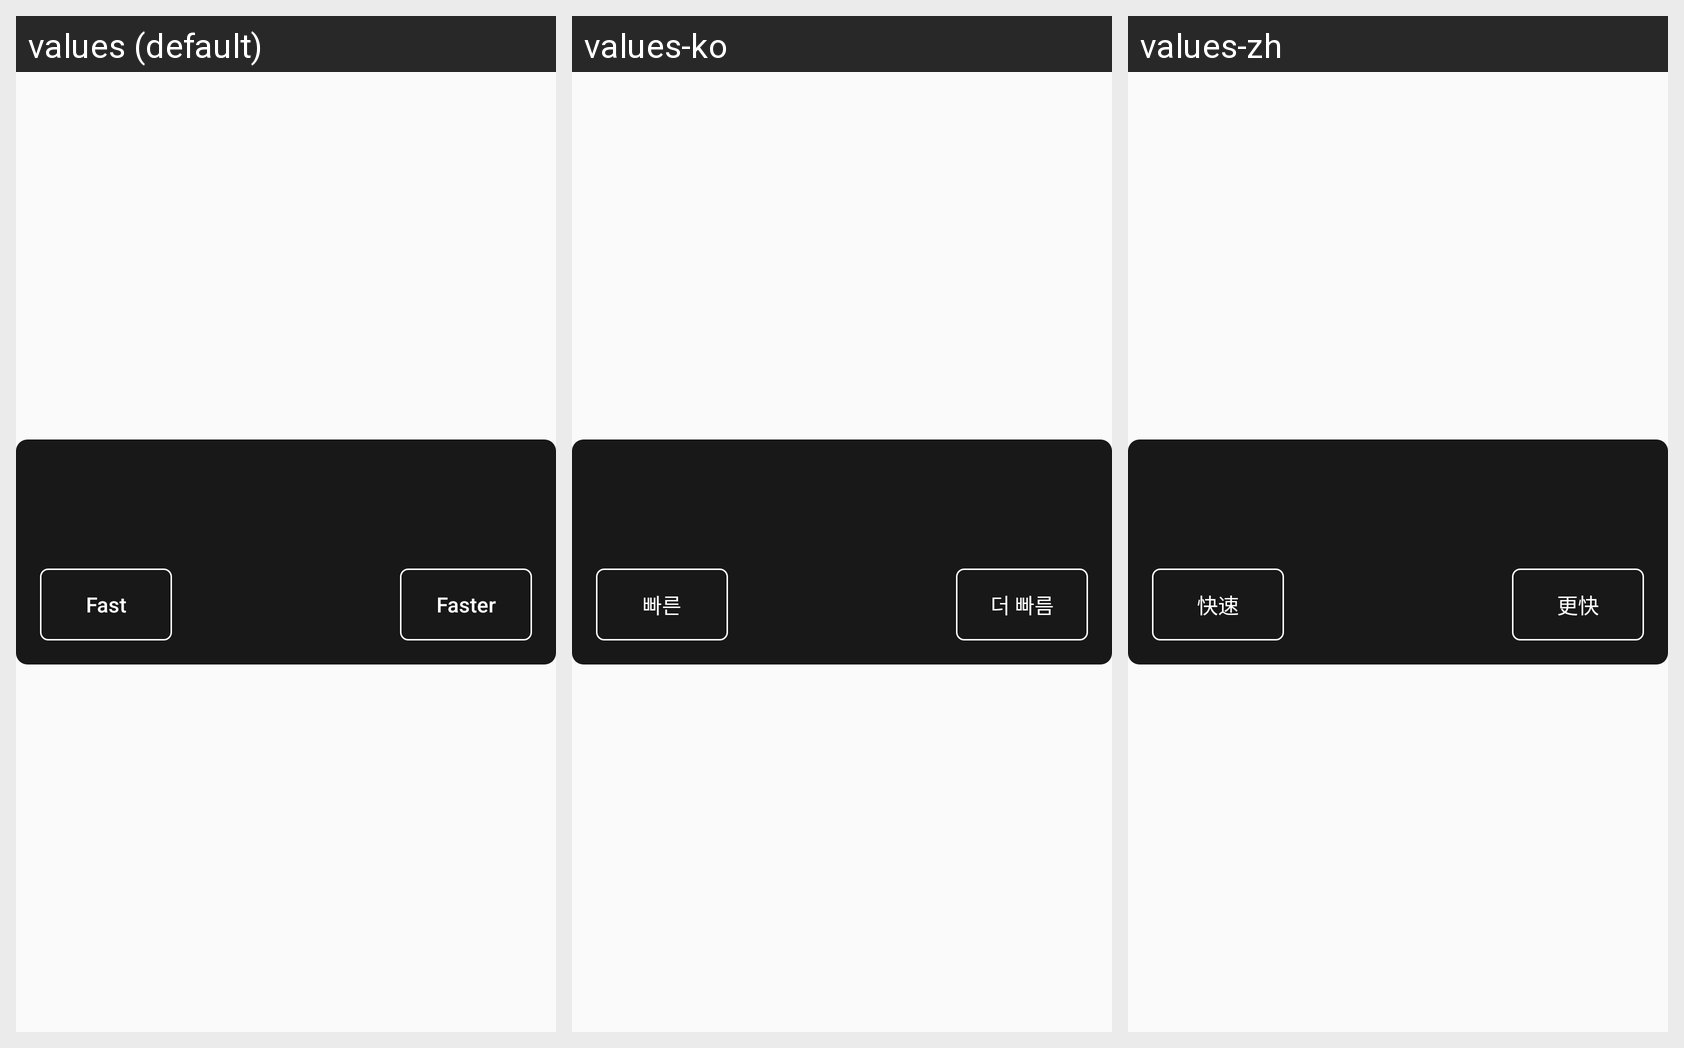

Locale-by-locale string values for the Android screen shown in this grid:
Android screen res/layout/mode_dialog.xml rendered under 3 locales, left to right: values (default), values-ko, values-zh. Device: Nexus 5 (rendered at 1080×1920; each locale shown at half size, 540×960, under a caption strip naming it); theme AppTheme.
Strings drawn on this screen, with the default value and each locale's value (text and hints the layout hard-codes, and strings that could not be matched under every locale, appear in the picture but are not listed):

default_label
  values: Fast
  values-ko: 빠른
  values-zh: 快速

upgrade_label
  values: Faster
  values-ko: 더 빠름
  values-zh: 更快
